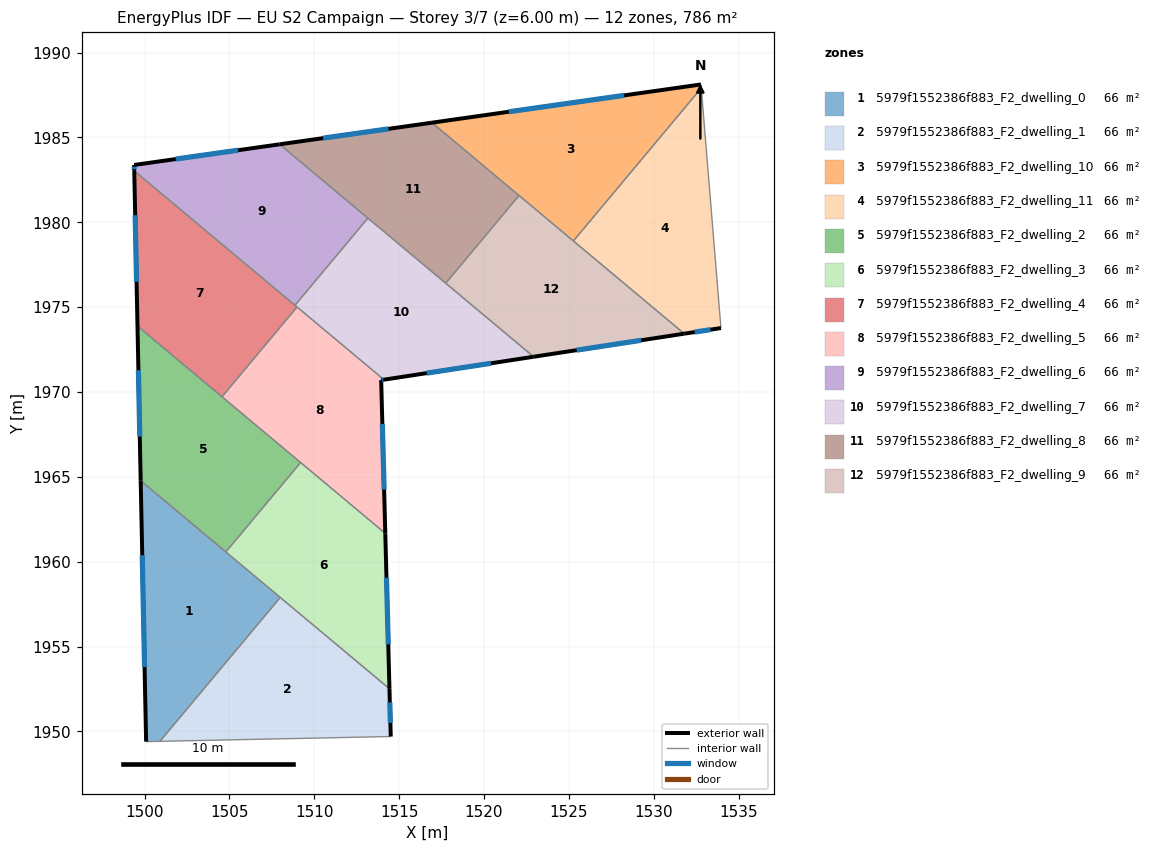
=== STOREY PLAN SPEC (per zone: floor XY polygon, exterior-wall plan segments, windows/doors) ===
zone 1: 5979f1552386f883_F2_dwelling_0  (65.5 m²)
  floor: (1507.99, 1957.89) (1500.90, 1949.41) (1500.09, 1949.40) (1499.77, 1964.77)
  exterior wall: (1499.77, 1964.77) – (1500.09, 1949.40)  [15.4 m]
    window: (1499.86, 1960.38) – (1500.00, 1953.79)  [8.5 m²]
  interior walls: 4
zone 2: 5979f1552386f883_F2_dwelling_1  (65.5 m²)
  floor: (1514.43, 1952.51) (1514.50, 1949.70) (1500.90, 1949.41) (1507.99, 1957.89)
  exterior wall: (1514.50, 1949.70) – (1514.43, 1952.51)  [2.8 m]
    window: (1514.48, 1950.50) – (1514.45, 1951.71)  [1.6 m²]
  interior walls: 3
zone 3: 5979f1552386f883_F2_dwelling_10  (65.5 m²)
  floor: (1532.79, 1988.12) (1532.80, 1987.91) (1525.27, 1978.90) (1516.93, 1985.87)
  exterior wall: (1532.79, 1988.12) – (1516.93, 1985.87)  [16.0 m]
    window: (1528.26, 1987.48) – (1521.46, 1986.52)  [8.8 m²]
  interior walls: 4
zone 4: 5979f1552386f883_F2_dwelling_11  (65.5 m²)
  floor: (1532.80, 1987.91) (1533.96, 1973.77) (1531.80, 1973.44) (1525.27, 1978.90)
  exterior wall: (1531.80, 1973.44) – (1533.96, 1973.77)  [2.2 m]
    window: (1532.42, 1973.53) – (1533.35, 1973.67)  [1.2 m²]
  interior walls: 3
zone 5: 5979f1552386f883_F2_dwelling_2  (65.5 m²)
  floor: (1509.19, 1965.84) (1504.78, 1960.58) (1499.77, 1964.77) (1499.58, 1973.89)
  exterior wall: (1499.58, 1973.89) – (1499.77, 1964.77)  [9.1 m]
    window: (1499.63, 1971.28) – (1499.71, 1967.38)  [5.0 m²]
  interior walls: 4
zone 6: 5979f1552386f883_F2_dwelling_3  (65.5 m²)
  floor: (1514.18, 1961.67) (1514.43, 1952.51) (1504.78, 1960.58) (1509.19, 1965.84)
  exterior wall: (1514.43, 1952.51) – (1514.18, 1961.67)  [9.2 m]
    window: (1514.36, 1955.13) – (1514.25, 1959.05)  [5.0 m²]
  interior walls: 4
zone 7: 5979f1552386f883_F2_dwelling_4  (65.5 m²)
  floor: (1508.98, 1975.01) (1504.56, 1969.72) (1499.58, 1973.89) (1499.39, 1983.03)
  exterior wall: (1499.39, 1983.03) – (1499.58, 1973.89)  [9.1 m]
    window: (1499.44, 1980.42) – (1499.52, 1976.50)  [5.0 m²]
  interior walls: 4
zone 8: 5979f1552386f883_F2_dwelling_5  (65.5 m²)
  floor: (1514.10, 1970.73) (1513.94, 1970.70) (1514.18, 1961.67) (1504.56, 1969.72) (1508.98, 1975.01)
  exterior wall: (1513.94, 1970.70) – (1514.10, 1970.73)  [0.2 m]
    window: (1513.99, 1970.71) – (1514.06, 1970.72)  [0.1 m²]
  exterior wall: (1514.18, 1961.67) – (1513.94, 1970.70)  [9.0 m]
    window: (1514.11, 1964.25) – (1514.01, 1968.12)  [5.0 m²]
  interior walls: 4
zone 9: 5979f1552386f883_F2_dwelling_6  (65.5 m²)
  floor: (1513.16, 1980.25) (1508.86, 1975.11) (1499.39, 1983.03) (1499.38, 1983.38) (1507.96, 1984.60)
  exterior wall: (1499.38, 1983.38) – (1499.39, 1983.03)  [0.3 m]
    window: (1499.38, 1983.28) – (1499.39, 1983.13)  [0.2 m²]
  exterior wall: (1507.96, 1984.60) – (1499.38, 1983.38)  [8.7 m]
    window: (1505.51, 1984.25) – (1501.83, 1983.73)  [4.8 m²]
  interior walls: 3
zone 10: 5979f1552386f883_F2_dwelling_7  (65.5 m²)
  floor: (1522.92, 1972.08) (1514.10, 1970.73) (1508.86, 1975.11) (1513.16, 1980.25)
  exterior wall: (1514.10, 1970.73) – (1522.92, 1972.08)  [8.9 m]
    window: (1516.62, 1971.11) – (1520.40, 1971.69)  [4.9 m²]
  interior walls: 5
zone 11: 5979f1552386f883_F2_dwelling_8  (65.5 m²)
  floor: (1522.07, 1981.58) (1517.74, 1976.41) (1507.96, 1984.60) (1516.93, 1985.87)
  exterior wall: (1516.93, 1985.87) – (1507.96, 1984.60)  [9.1 m]
    window: (1514.37, 1985.51) – (1510.52, 1984.96)  [5.0 m²]
  interior walls: 4
zone 12: 5979f1552386f883_F2_dwelling_9  (65.5 m²)
  floor: (1531.80, 1973.44) (1522.92, 1972.08) (1517.74, 1976.41) (1522.07, 1981.58)
  exterior wall: (1522.92, 1972.08) – (1531.80, 1973.44)  [9.0 m]
    window: (1525.46, 1972.47) – (1529.26, 1973.05)  [4.9 m²]
  interior walls: 4

=== DERIVED (storey summary) ===
Building: EU S2 Campaign
Storey: 3 of 7  (floor level z = 6.00 m)
Storey gross floor area: 786.3 m²
Zones on this storey: 12
  - 5979f1552386f883_F2_dwelling_0: floor 65.5 m²; exterior wall 15.4 m (46.1 m²); 1 window(s) 8.5 m²; WWR 18.4%
  - 5979f1552386f883_F2_dwelling_1: floor 65.5 m²; exterior wall 2.8 m (8.4 m²); 1 window(s) 1.6 m²; WWR 18.4%
  - 5979f1552386f883_F2_dwelling_10: floor 65.5 m²; exterior wall 16.0 m (48.0 m²); 1 window(s) 8.8 m²; WWR 18.4%
  - 5979f1552386f883_F2_dwelling_11: floor 65.5 m²; exterior wall 2.2 m (6.6 m²); 1 window(s) 1.2 m²; WWR 18.4%
  - 5979f1552386f883_F2_dwelling_2: floor 65.5 m²; exterior wall 9.1 m (27.3 m²); 1 window(s) 5.0 m²; WWR 18.4%
  - 5979f1552386f883_F2_dwelling_3: floor 65.5 m²; exterior wall 9.2 m (27.5 m²); 1 window(s) 5.0 m²; WWR 18.4%
  - 5979f1552386f883_F2_dwelling_4: floor 65.5 m²; exterior wall 9.1 m (27.4 m²); 1 window(s) 5.0 m²; WWR 18.4%
  - 5979f1552386f883_F2_dwelling_5: floor 65.5 m²; exterior wall 9.2 m (27.6 m²); 2 window(s) 5.1 m²; WWR 18.4%
  - 5979f1552386f883_F2_dwelling_6: floor 65.5 m²; exterior wall 9.0 m (27.0 m²); 2 window(s) 5.0 m²; WWR 18.4%
  - 5979f1552386f883_F2_dwelling_7: floor 65.5 m²; exterior wall 8.9 m (26.8 m²); 1 window(s) 4.9 m²; WWR 18.4%
  - 5979f1552386f883_F2_dwelling_8: floor 65.5 m²; exterior wall 9.1 m (27.2 m²); 1 window(s) 5.0 m²; WWR 18.4%
  - 5979f1552386f883_F2_dwelling_9: floor 65.5 m²; exterior wall 9.0 m (26.9 m²); 1 window(s) 4.9 m²; WWR 18.4%
Zone adjacency (shared interzone walls):
  - 5979f1552386f883_F2_dwelling_0 ↔ 5979f1552386f883_F2_dwelling_1
  - 5979f1552386f883_F2_dwelling_0 ↔ 5979f1552386f883_F2_dwelling_2
  - 5979f1552386f883_F2_dwelling_0 ↔ 5979f1552386f883_F2_dwelling_3
  - 5979f1552386f883_F2_dwelling_1 ↔ 5979f1552386f883_F2_dwelling_3
  - 5979f1552386f883_F2_dwelling_10 ↔ 5979f1552386f883_F2_dwelling_11
  - 5979f1552386f883_F2_dwelling_10 ↔ 5979f1552386f883_F2_dwelling_8
  - 5979f1552386f883_F2_dwelling_10 ↔ 5979f1552386f883_F2_dwelling_9
  - 5979f1552386f883_F2_dwelling_11 ↔ 5979f1552386f883_F2_dwelling_9
  - 5979f1552386f883_F2_dwelling_2 ↔ 5979f1552386f883_F2_dwelling_3
  - 5979f1552386f883_F2_dwelling_2 ↔ 5979f1552386f883_F2_dwelling_4
  - 5979f1552386f883_F2_dwelling_2 ↔ 5979f1552386f883_F2_dwelling_5
  - 5979f1552386f883_F2_dwelling_3 ↔ 5979f1552386f883_F2_dwelling_5
  - 5979f1552386f883_F2_dwelling_4 ↔ 5979f1552386f883_F2_dwelling_5
  - 5979f1552386f883_F2_dwelling_4 ↔ 5979f1552386f883_F2_dwelling_6
  - 5979f1552386f883_F2_dwelling_4 ↔ 5979f1552386f883_F2_dwelling_7
  - 5979f1552386f883_F2_dwelling_5 ↔ 5979f1552386f883_F2_dwelling_7
  - 5979f1552386f883_F2_dwelling_6 ↔ 5979f1552386f883_F2_dwelling_7
  - 5979f1552386f883_F2_dwelling_6 ↔ 5979f1552386f883_F2_dwelling_8
  - 5979f1552386f883_F2_dwelling_7 ↔ 5979f1552386f883_F2_dwelling_8
  - 5979f1552386f883_F2_dwelling_7 ↔ 5979f1552386f883_F2_dwelling_9
  - 5979f1552386f883_F2_dwelling_8 ↔ 5979f1552386f883_F2_dwelling_9